Run: headless pygame with SDL's dummy video driver; simulated clock (each Clock.tick advances the game by its frame time, no real sleeping); random seed 0; keys injected as events and as key.get_pressed() state; no mouse input.
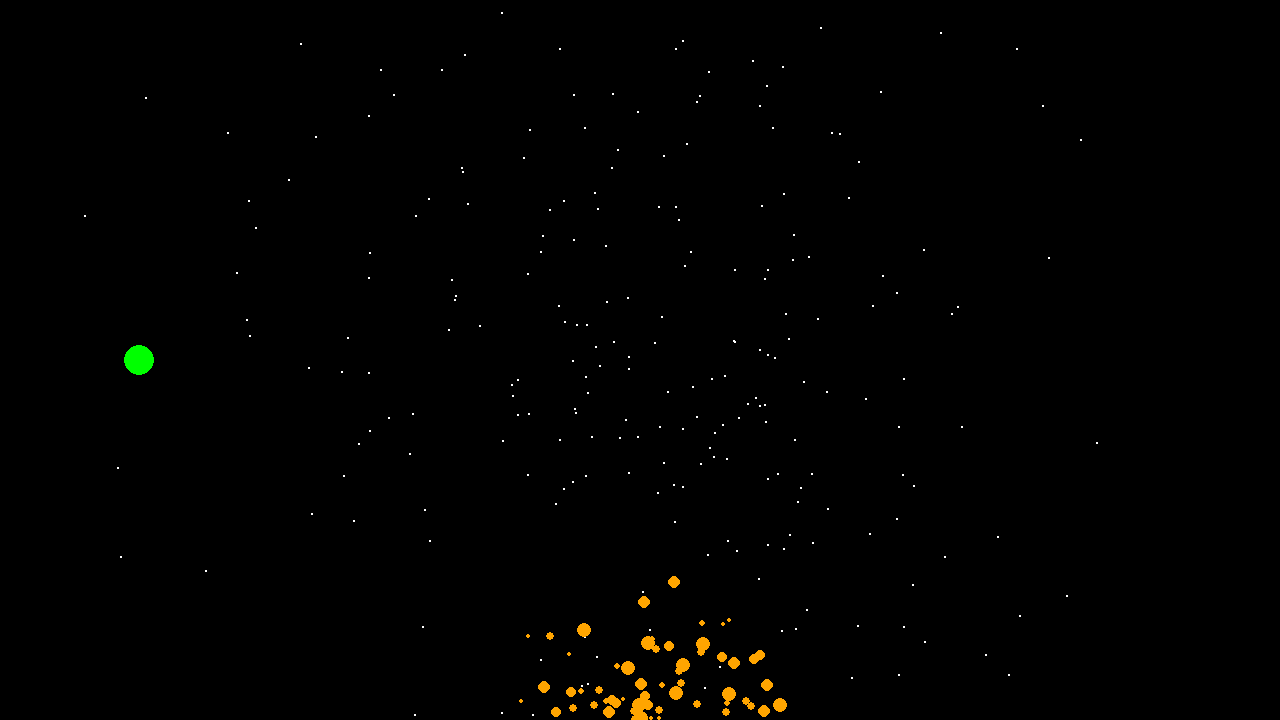
Frame 1 of 4 · flips 1–60 · no input
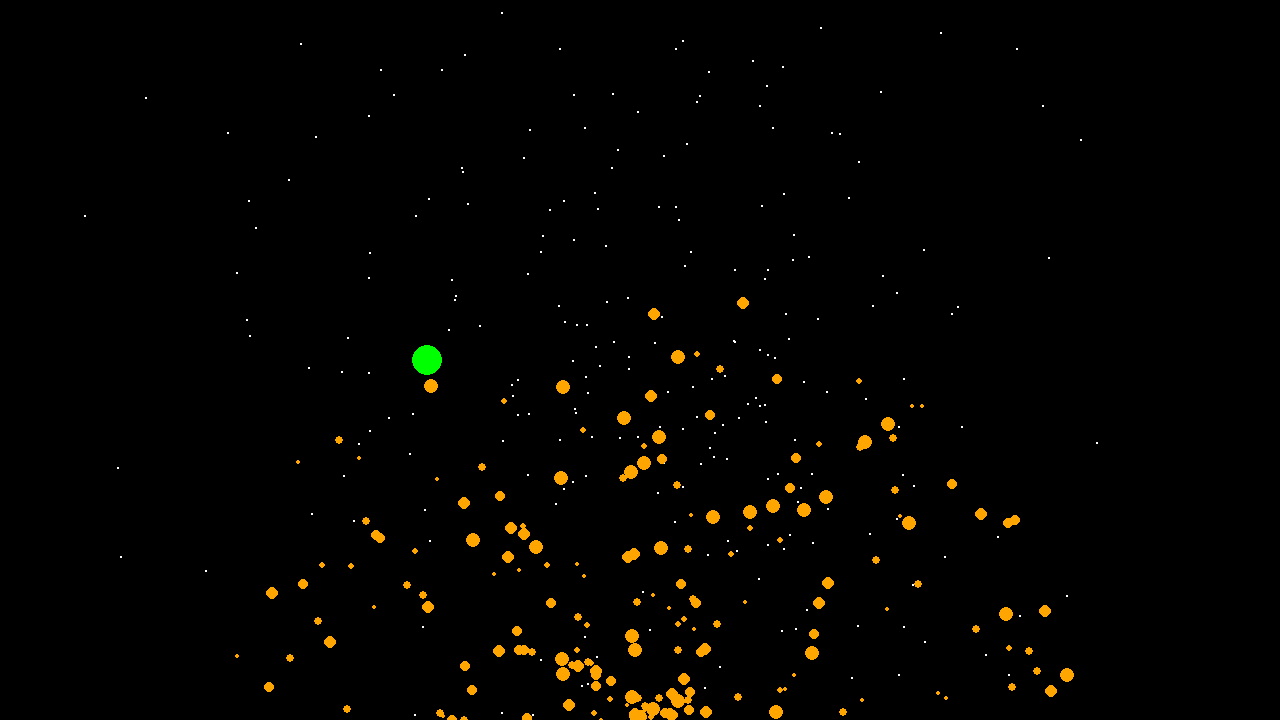
Frame 2 of 4 · flips 61–180 · tapped SPACE, RETURN · held RIGHT (→), D
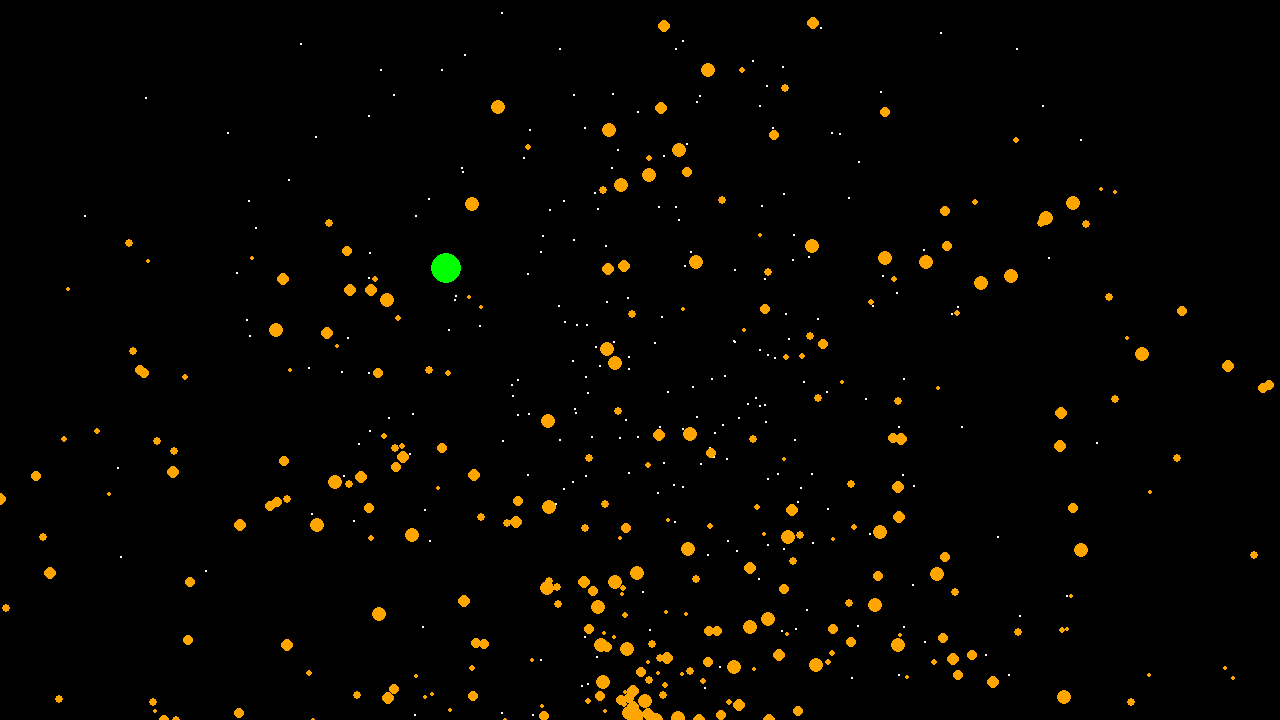
Frame 3 of 4 · flips 181–300 · held DOWN (↓), S
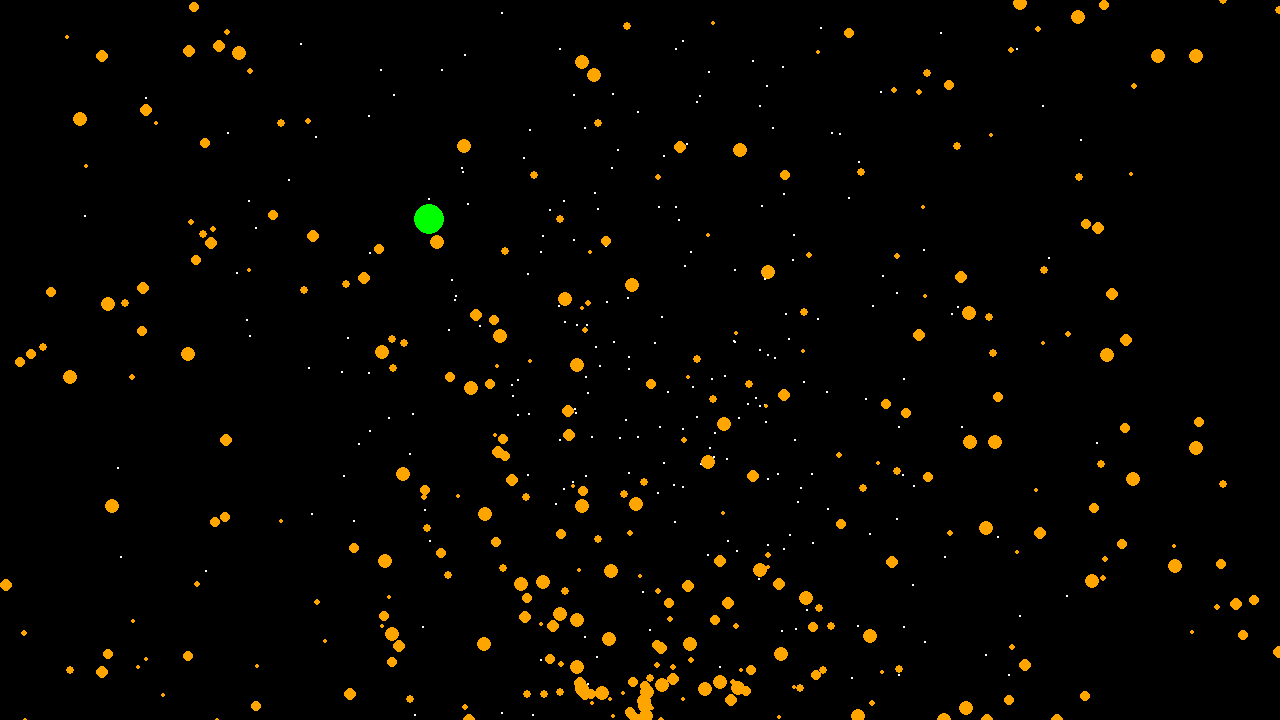
Frame 4 of 4 · flips 301–420 · held LEFT (←), A, UP (↑), W

The pygame program that drew these frames:

import math

import pygame
import random


class Particle:
    def __init__(self, position, size, velocity):
        self.position = position
        self.size = size
        self.velocity = velocity
        #chai tea, chai means tea, you are saying tea tea bro.


class ParticleManagerSpitter():
    #80mphMonster
    #GarbageIsGood
    def __init__(self, position):
        self.particleArray = []
        self.position = position
        self.rotation = 360

    def spit(self, screen, dt, player):
        velocityVector = pygame.Vector2(150,0)
        self.rotation = random.randint(-180, 0)
        self.particleArray.append(Particle(self.position.copy(), random.uniform(2,8), velocityVector.rotate(self.rotation)))
        for particle in self.particleArray:
            particle.position += particle.velocity * dt
            if (collisionDetector(player, particle)):
                particle.position.y = screen.get_width() + 1
                scalar = (particle.size/player.size)
                player.velocity = pygame.Vector2((player.velocity.x + particle.velocity.x) * scalar, (player.velocity.y + particle.velocity.y) * scalar)
        self.spitoon(screen)
        for particle in self.particleArray:
            pygame.draw.circle(screen, "orange", particle.position, particle.size)



    def spitoon(self, screen):
        self.particleArray = [p for p in self.particleArray if not self.spitoonable(screen, p)]



    def spitoonable(self, screen, p):
        if ((p.position.x > screen.get_width()) or (p.position.x < 0) or (p.position.y > screen.get_height()) or (p.position.y < 0)):
            return True
        else:
            return False

class Player:
    def __init__(self, position, velocity, size):
        self.position = position
        self.velocity = velocity
        self.size = size

    def tick(self, screen, dt):
        pygame.draw.circle(screen, "green", self.position, self.size)
        self.position = self.position + self.velocity * dt
        if (self.position.x > screen.get_width()):
            self.position.x = 0



def backgroundStars():
    allStar = []
    for i in range(250):
        pos1 = random.normalvariate(screen.get_width() / 2, screen.get_width() / 6)
        pos2 = random.normalvariate(screen.get_height() / 2, screen.get_width() / 6)
        starPos = pygame.Vector2(pos1, pos2)
        allStar.append(starPos)
    return allStar


def collisionDetector(player, particle):
    dist = math.sqrt((player.position.x - particle.position.x) ** 2 + (player.position.y - particle.position.y) ** 2)
    return (dist <= (particle.size + player.size))



# pygame setup
pygame.init()
screen = pygame.display.set_mode((1280, 720))
clock = pygame.time.Clock()
running = True
dt = 0

player = Player(pygame.Vector2(0, screen.get_height() / 2), pygame.Vector2(150, 0), 15)
particleSpitter = ParticleManagerSpitter(pygame.Vector2(screen.get_width() / 2, screen.get_height()))

starPos = backgroundStars()



while running:
    # poll for events
    # pygame.QUIT event means the user clicked X to close your window
    for event in pygame.event.get():
        if event.type == pygame.QUIT:
            running = False

    # fill the screen with a color to wipe away anything from last frame

    screen.fill("black")
    for star in starPos:
        pygame.draw.circle(screen, "white", star, 1)

    particleSpitter.spit(screen, dt, player)
    player.tick(screen, dt)

    # keys = pygame.key.get_pressed()
    # if keys[pygame.K_w]:
    #     wind_position.y -= 300 * dt
    # if keys[pygame.K_s]:
    #     wind_position.y += 300 * dt
    # if keys[pygame.K_a]:
    #     wind_position.x -= 300 * dt
    # if keys[pygame.K_d]:
    #     wind_position.x += 150 * dt
    # flip() the display to put your work on screen
    pygame.display.flip()

    # limits FPS to 60
    # dt is delta time in seconds since last frame, used for framerate-
    # independent physics.
    dt = clock.tick(60) / 1000

pygame.quit()
